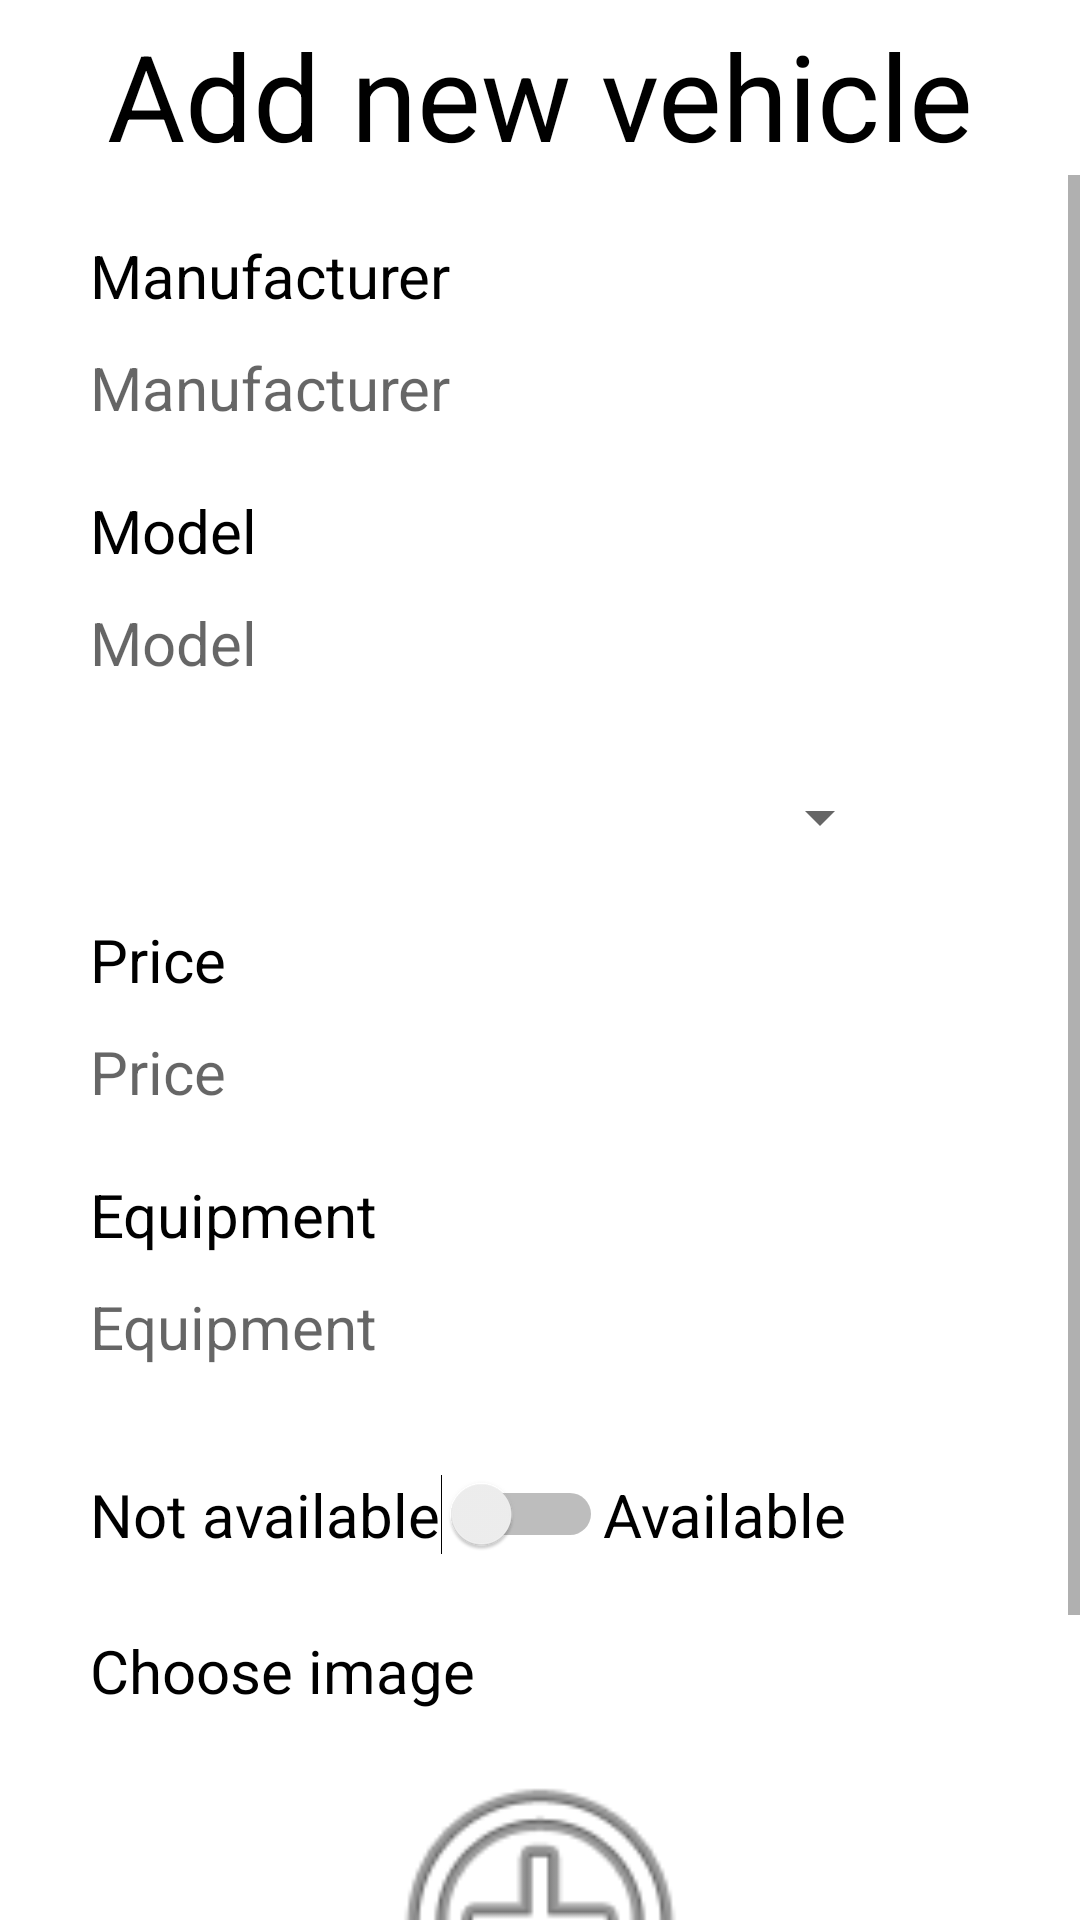

The Android layout XML behind this screen, and the referenced resources:
<!-- AndroidManifest.xml: application theme Theme.Car_Rental -->
<!-- res/layout/fragment_add_new_car.xml -->
<?xml version="1.0" encoding="utf-8"?>
<LinearLayout xmlns:android="http://schemas.android.com/apk/res/android"
    xmlns:tools="http://schemas.android.com/tools"
    android:layout_width="match_parent"
    android:layout_height="match_parent"
    android:orientation="vertical"
    tools:context=".fragments.adminside.AddNewCarFragment">

    <TextView
        android:id="@+id/textView3"
        android:layout_width="match_parent"
        android:layout_height="wrap_content"
        android:layout_marginTop="5sp"
        android:gravity="center"
        android:text="@string/add_new_vehicle"
        android:textColor="@color/black"
        android:textSize="40sp" />

    <ScrollView
        android:layout_width="match_parent"
        android:layout_height="match_parent">

        <LinearLayout
            android:layout_width="match_parent"
            android:layout_height="wrap_content"
            android:orientation="vertical">

            <TextView
                android:layout_width="match_parent"
                android:layout_height="wrap_content"
                android:layout_marginTop="20sp"
                android:paddingHorizontal="30sp"
                android:text="@string/manufacturer"
                android:textColor="@color/black"
                android:textSize="20sp" />

            <EditText
                android:id="@+id/carmanufacturer"
                android:layout_width="match_parent"
                android:layout_height="wrap_content"
                android:autofillHints="@string/manufacturer"
                android:background="@null"
                android:ems="10"
                android:hint="@string/manufacturer"
                android:inputType="text"
                android:minHeight="48dp"
                android:paddingHorizontal="30sp"
                android:textSize="20sp" />

            <TextView
                android:layout_width="match_parent"
                android:layout_height="wrap_content"
                android:layout_marginTop="10sp"
                android:paddingHorizontal="30sp"
                android:text="@string/model"
                android:textColor="@color/black"
                android:textSize="20sp" />

            <EditText
                android:id="@+id/carmodel"
                android:layout_width="match_parent"
                android:layout_height="wrap_content"
                android:autofillHints="Enter car model"
                android:background="@null"
                android:ems="10"
                android:hint="@string/model"
                android:inputType="text"
                android:minHeight="48dp"
                android:paddingHorizontal="30sp"
                android:textSize="20sp" />

            <Spinner
                android:id="@+id/spinner2"
                android:layout_width="235dp"
                android:layout_height="wrap_content"
                android:layout_gravity="center"
                android:layout_marginTop="10sp"
                android:minHeight="48dp"
                tools:ignore="SpeakableTextPresentCheck" />

            <TextView
                android:layout_width="match_parent"
                android:layout_height="wrap_content"
                android:layout_marginTop="10sp"
                android:paddingHorizontal="30sp"
                android:text="@string/price"
                android:textColor="@color/black"
                android:textSize="20sp" />

            <EditText
                android:id="@+id/carprice"
                android:layout_width="match_parent"
                android:layout_height="wrap_content"
                android:autofillHints="@string/price"
                android:background="@null"
                android:ems="10"
                android:hint="@string/price"
                android:inputType="number"
                android:minHeight="48sp"
                android:paddingHorizontal="30sp"
                android:textSize="20sp" />

            <TextView
                android:layout_width="match_parent"
                android:layout_height="wrap_content"
                android:layout_marginTop="10sp"
                android:paddingHorizontal="30sp"
                android:text="@string/equipment"
                android:textColor="@color/black"
                android:textSize="20sp" />

            <EditText
                android:id="@+id/carequipment"
                android:layout_width="match_parent"
                android:layout_height="wrap_content"
                android:autofillHints="@string/equipment"
                android:background="@null"
                android:ems="10"
                android:hint="@string/equipment"
                android:inputType="textMultiLine"
                android:minHeight="48sp"
                android:paddingHorizontal="30sp"
                android:textSize="20sp" />

            <LinearLayout
                android:layout_width="wrap_content"
                android:layout_height="wrap_content"
                android:layout_marginTop="10sp"
                android:orientation="horizontal"
                android:paddingHorizontal="30sp">

                <Switch
                    android:id="@+id/sw_availability"
                    android:layout_width="wrap_content"
                    android:layout_height="wrap_content"
                    android:paddingVertical="15sp"
                    android:text="@string/not_available"
                    android:textSize="20sp"
                    tools:ignore="UseSwitchCompatOrMaterialXml" />

                <TextView
                    android:layout_width="wrap_content"
                    android:layout_height="wrap_content"
                    android:paddingVertical="15sp"
                    android:text="@string/available"
                    android:textColor="@color/black"
                    android:textSize="20sp" />
            </LinearLayout>

            <TextView
                android:layout_width="match_parent"
                android:layout_height="wrap_content"
                android:layout_marginTop="10sp"
                android:clickable="true"
                android:paddingHorizontal="30sp"
                android:text="@string/choose_image"
                android:textColor="@color/black"
                android:textSize="20sp" />

            <ImageView
                android:id="@+id/selectimage"
                android:layout_width="120dp"
                android:layout_height="120dp"
                android:layout_gravity="center"
                android:layout_marginTop="10sp"
                android:contentDescription="@string/car_image"
                android:src="@android:drawable/ic_menu_add" />

            <Button
                android:id="@+id/btn_save"
                android:layout_width="wrap_content"
                android:layout_height="wrap_content"
                android:layout_gravity="center"
                android:layout_marginTop="15sp"
                android:backgroundTint="#25D62C"
                android:text="@string/save"
                android:textColor="#151515"
                android:textStyle="bold" />
        </LinearLayout>
    </ScrollView>
</LinearLayout>
<!-- resources referenced by this layout -->
<resources>
  <string name="add_new_vehicle">Add new vehicle</string>
  <string name="available">Available</string>
  <string name="car_image">Car image</string>
  <string name="choose_image">Choose image</string>
  <string name="equipment">Equipment</string>
  <string name="manufacturer">Manufacturer</string>
  <string name="model">Model</string>
  <string name="not_available">Not available</string>
  <string name="price">Price</string>
  <string name="save">Save</string>
  <style name="Theme.Car_Rental" parent="Theme.MaterialComponents.DayNight.NoActionBar">
          
          <item name="colorPrimary">@color/purple_500</item>
          <item name="colorPrimaryVariant">@color/purple_700</item>
          <item name="colorOnPrimary">@color/white</item>
          
          <item name="colorSecondary">@color/teal_200</item>
          <item name="colorSecondaryVariant">@color/teal_700</item>
          <item name="colorOnSecondary">@color/black</item>
          
          <item name="android:statusBarColor" tools:targetApi="l">?attr/colorPrimaryVariant</item>
          
      </style>
  <!-- not gathered from this repository: default colours our renderer supplied (Android Studio template values) -->
  <color name="purple_500">#FF6200EE</color>
  <color name="purple_700">#FF3700B3</color>
  <color name="teal_200">#FF03DAC5</color>
  <color name="teal_700">#FF018786</color>
  <color name="black">#FF000000</color>
  <color name="white">#FFFFFFFF</color>
</resources>
